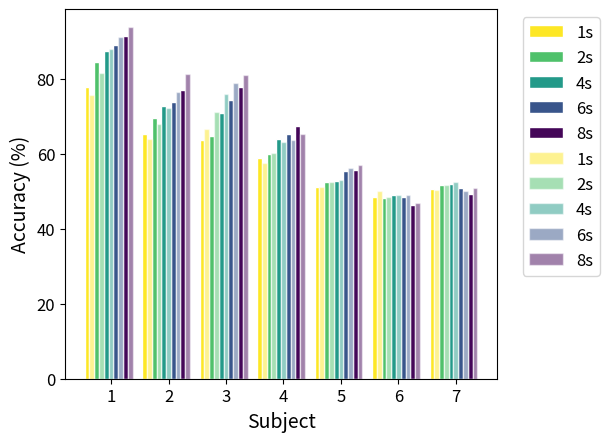

Reproduce this figure in Python.
#!/usr/bin/env python3
# -*- coding: utf-8 -*-
"""
Created on Wed Apr 24 12:59:29 2019

[redacted]
"""

# libraries
import numpy as np
import matplotlib.pyplot as plt
import matplotlib

plt.figure()
font = {'family' : 'normal',
        #'weight' : 'bold',
        'size'   : 15}

#matplotlib.rc('font', **font)

SMALL_SIZE = 12
MEDIUM_SIZE = 14
BIGGER_SIZE = 15

plt.rc('font', size=SMALL_SIZE)          # controls default text sizes
plt.rc('axes', titlesize=SMALL_SIZE)     # fontsize of the axes title
plt.rc('axes', labelsize=MEDIUM_SIZE)    # fontsize of the x and y labels
plt.rc('xtick', labelsize=SMALL_SIZE)    # fontsize of the tick labels
plt.rc('ytick', labelsize=SMALL_SIZE)    # fontsize of the tick labels
plt.rc('legend', fontsize=SMALL_SIZE)    # legend fontsize
plt.rc('figure', titlesize=BIGGER_SIZE)  # fontsize of the figure title
plt.rc('axes', titlesize=BIGGER_SIZE)  # fontsize of the figure title


chan_4 = [[77.79329608938548,
  84.48637316561845,
  87.39495798319328,
  88.81856540084388,
  91.45299145299145],
 [65.1984126984127,
  69.55357142857143,
  72.70833333333333,
  73.75,
  77.05357142857143],
 [63.539307667421554,
  64.65997770345597,
  70.80909571655208,
  74.26160337552743,
  77.77777777777779],
 [58.9037284362827,
  59.956167814652474,
  63.9515455304929,
  65.11919698870766,
  67.38035264483628],
 [51.01851851851852,
  52.39583333333333,
  52.63888888888889,
  55.34722222222223,
  55.55555555555556],
 [48.40902909980962,
  48.10223446587083,
  49.080506742950554,
  48.55562384757222,
  46.28252788104089],
 [50.62091503267973,
  51.617647058823536,
  51.813725490196084,
  50.73529411764706,
  49.11764705882353]]
chan_2 = [[75.60521415270019,
  81.44654088050315,
  87.74509803921569,
  91.13924050632912,
  93.80341880341881],
 [63.948412698412696,
  67.94642857142857,
  72.17261904761905,
  76.42857142857142,
  81.07142857142857],
 [66.6774506632158,
  71.01449275362319,
  75.99153886832364,
  78.90295358649789,
  81.02564102564102],
 [57.56816917084029,
  60.206637445209765,
  63.11612364243943,
  63.6762860727729,
  65.23929471032746],
 [51.141975308641975,
  52.326388888888886,
  52.824074074074076,
  56.111111111111114,
  57.08333333333333],
 [50.02719608376394,
  48.34710743801653,
  48.97834082550061,
  49.0780577750461,
  46.84014869888476],
 [50.3921568627451,
  51.507352941176464,
  52.352941176470594,
  49.9264705882353,
  50.882352941176464]]
chan_4 = np.array(chan_4).T
chan_2 = np.array(chan_2).T
window_sizes = [1,2,4,6,8]

limit = 5
chan_4 = chan_4[:limit]
chan_2 = chan_2[:limit]
window_sizes = window_sizes[:limit]

both = True
# shape distinct_windows, num_subjects
distinct_windows, num_subjects = chan_4.shape

# set width of bar
barWidth = 1/(distinct_windows + 1)

colors = ['#fde725', '#4fc16b','#239a89','#39558b','#440658']
 
# Set position of bar on X axis
r1 = np.arange(num_subjects)
if both:
    r1 = r1 * 2
 
# Make the plot
i = 0
for window_, window_s in zip(chan_4, window_sizes):
    r = [x + barWidth * i for x in r1]
    plt.bar(r, window_, width=barWidth, color=colors[int(i/2)], edgecolor='white', label=str(window_s) + 's')
    i += 1
    if both:
        i+= 1
i = 1
for window_, window_s in zip(chan_2, window_sizes):
    r = [x + barWidth * i for x in r1]
    plt.bar(r, window_, width=barWidth, color=colors[int(i/2)],edgecolor='white', label=str(window_s) + 's', alpha=0.5)
    i+= 1
    if both:
        i += 1
# Add xticks on the middle of the group bars
#plt.title('Inter-subject Accuracy by Window Size',fontweight='bold')
plt.ylabel('Accuracy (%)')#, fontweight='bold')
plt.xlabel('Subject')#, fontweight='bold')
plt.xticks([r + barWidth*distinct_windows for r in r1], [i for i in range(1,num_subjects + 1)])
 
# Create legend & Show graphic
plt.legend(bbox_to_anchor=(1.04,1), loc="upper left")
plt.subplots_adjust(right=0.8)
plt.show()
